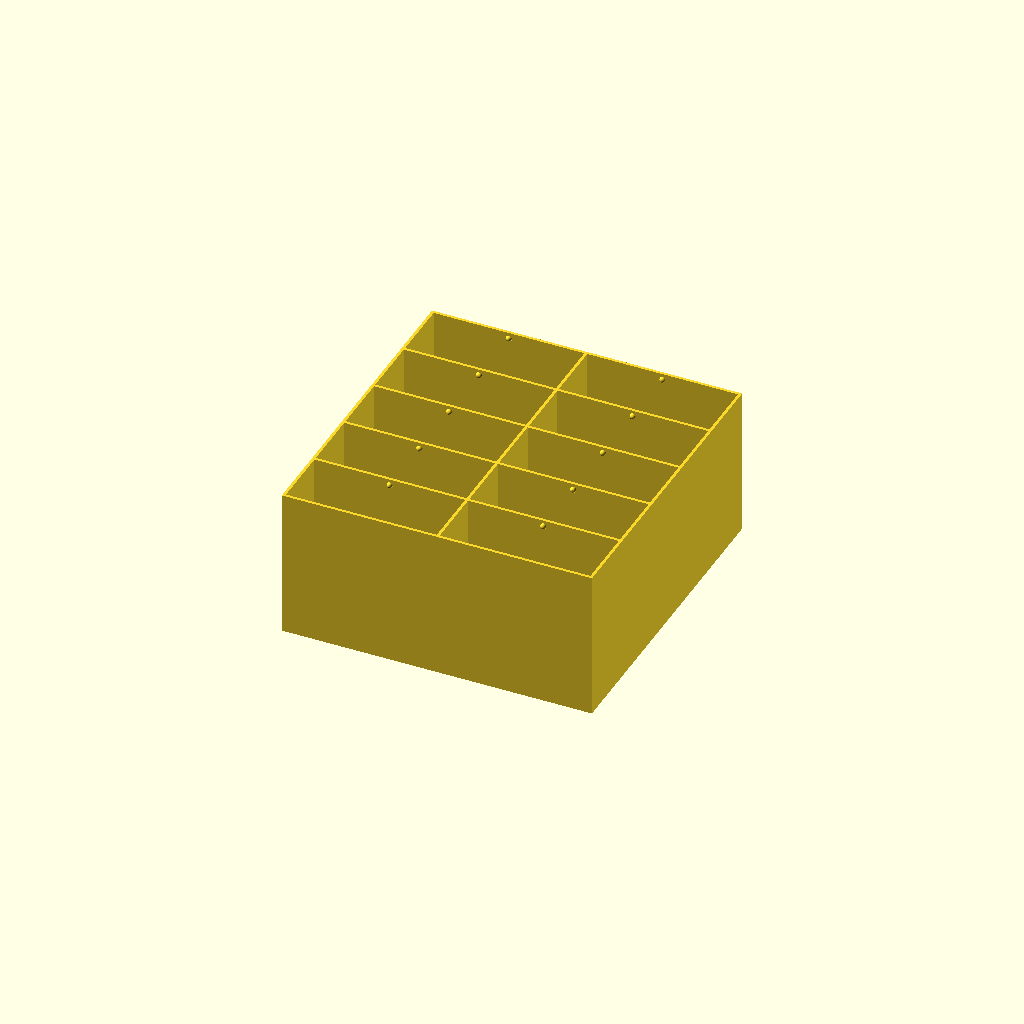
Cell 1 — every parameter at its default value.
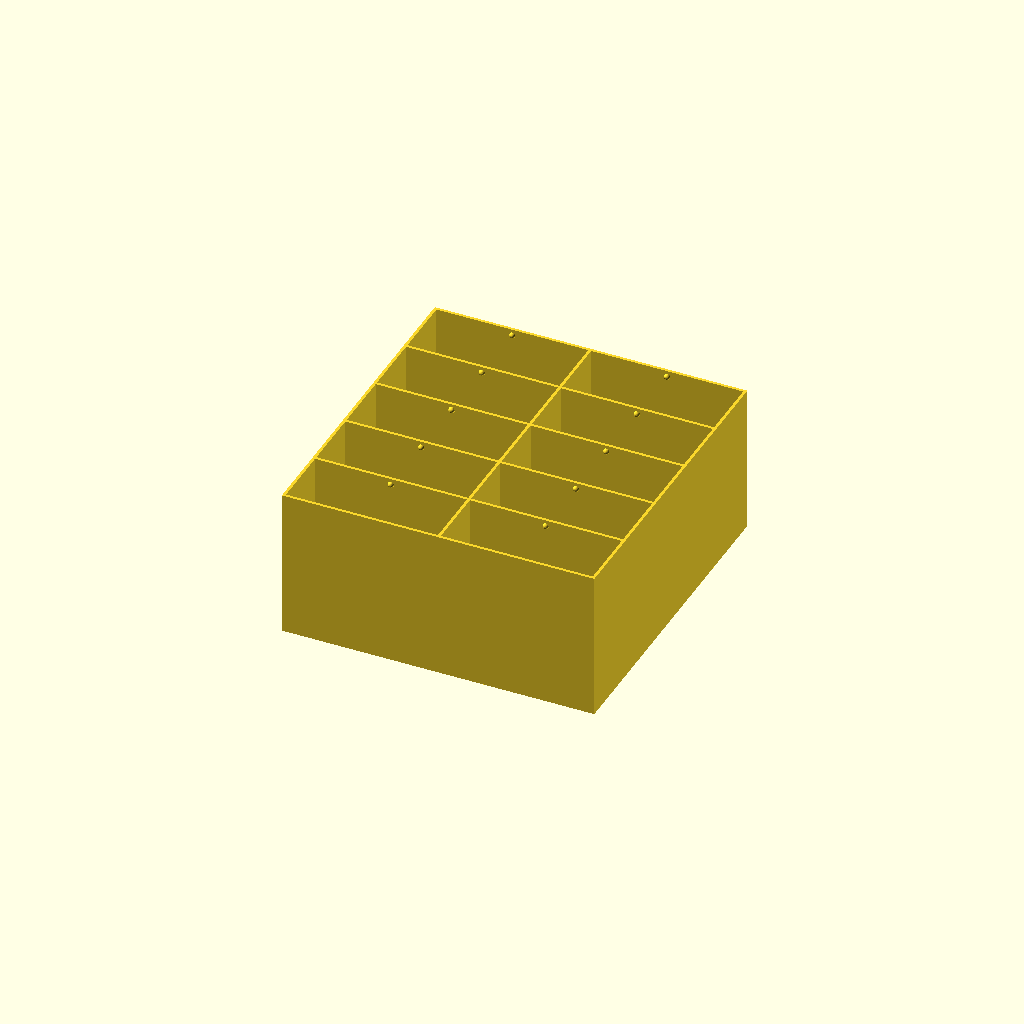
Cell 2: tolerance = 0.4 (everything else at default).
All cells are drawn from one camera (rotation 55°, 0°, 25°, orthographic, colour scheme Cornfield), so only the parameter changes between them.
OpenSCAD source file box_shelf/box_shelf.scad:

cube_dim = [50, 50, 20];
grid = [2,5];
tolerance = 0.2;
thickness = 0.48*2;
lock_radius = 1;
lock_offset = 2;


function t_off(dim, i) = thickness + (dim + tolerance*2 + thickness) * i;

module half_sphere(r) {
    difference() {
        sphere(r, $fa = 0.2, $fs = 0.2);
        
        translate([0,r,0])
        cube(r*2, center=true);
    }
    
}

union() {

linear_extrude(cube_dim[1])
difference() {
    square([t_off(cube_dim[0], grid[0]), t_off(cube_dim[2], grid[1])]);
    
    for (i = [0:grid[0]-1])
        for (j = [0:grid[1]-1])
            translate([t_off(cube_dim[0], i), t_off(cube_dim[2], j)])
                square([cube_dim[0] + tolerance*2, cube_dim[2] + tolerance*2]);
}


    for (i = [0:grid[0]-1])
        for (j = [0:grid[1]-1])
            translate([t_off(cube_dim[0], i) + cube_dim[0]/2 + tolerance, t_off(cube_dim[2], j) + cube_dim[2] + tolerance*2, 0]) {
                
                translate([0,0,lock_offset])
                half_sphere(r = lock_radius, $fn = 32);
                
                translate([0,0,cube_dim[1] - lock_offset])
                half_sphere(r = lock_radius, $fn = 32);
            }
            
        
}
Parameter table extracted from the source (name, type, default, range or options):
cube_dim: vector, default [50, 50, 20]
grid: vector, default [2, 5]
tolerance: number, default 0.2
lock_radius: number, default 1
lock_offset: number, default 2
